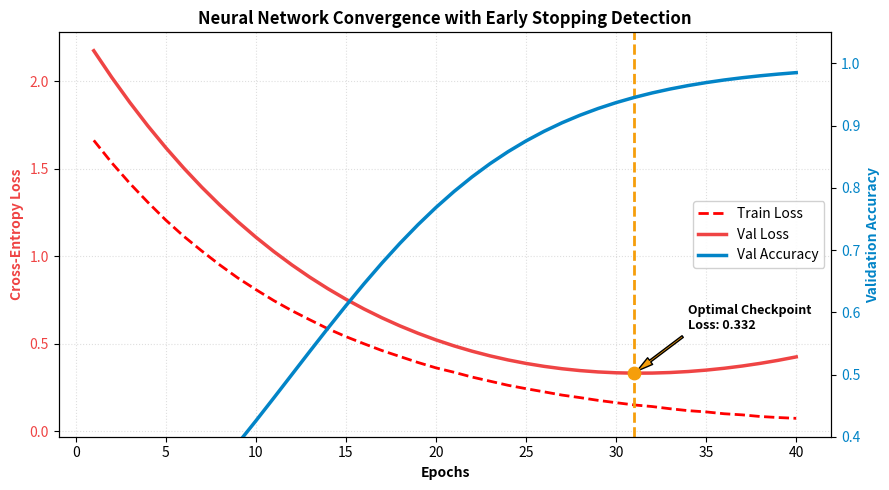

This chart was generated by the following Python code:
"""
=============================================================================
TOPIC 15: Practice Problems
Script 01: Problem 1 - Dual-Axis Learning Curve with Early Stopping Marker
Mentor: Sukanta Hui (Coder & AccoTax, Barrackpore)
Students: Debangshu, Susmita, Swadeep, Tuhina, Sachin, Mahima, Abhronila
=============================================================================

PROBLEM STATEMENT:
Given 50 epochs of training data:
  1. Plot 'Train Loss' and 'Val Loss' on the primary Y-axis.
  2. Plot 'Validation Accuracy' on the secondary Y-axis (ax.twinx()).
  3. Identify the epoch with minimum validation loss (Early Stopping point).
  4. Draw a vertical dashed line and annotate the Early Stopping checkpoint.
"""

import matplotlib.pyplot as plt
import numpy as np

def section(title):
    print(f"\n{'='*75}\n  {title.upper()}\n{'='*75}")

section("PRACTICE PROBLEM 1: DUAL-AXIS EARLY STOPPING PLOT")

np.random.seed(42)
epochs = np.arange(1, 41)

# Synthetic loss curves (Val loss bottoms out around epoch 22, then begins overfitting)
train_loss = 1.8 * np.exp(-0.08 * epochs) + 0.05 * np.random.normal(0, 0.02, 40)
val_loss   = 1.9 * np.exp(-0.07 * epochs) + 0.0008 * (epochs - 22)**2 + 0.05

val_acc = 1.0 / (1.0 + np.exp(-0.15 * (epochs - 12)))

best_epoch_idx = np.argmin(val_loss)
best_epoch = epochs[best_epoch_idx]
best_loss = val_loss[best_epoch_idx]

fig, ax1 = plt.subplots(figsize=(9, 5))

# Primary Y-Axis: Loss
color_loss = '#ef4444'
ax1.set_xlabel("Epochs", fontweight='bold')
ax1.set_ylabel("Cross-Entropy Loss", color=color_loss, fontweight='bold')
l1 = ax1.plot(epochs, train_loss, 'r--', label='Train Loss', lw=2)
l2 = ax1.plot(epochs, val_loss, color=color_loss, label='Val Loss', lw=2.5)
ax1.tick_params(axis='y', labelcolor=color_loss)
ax1.grid(True, linestyle=":", alpha=0.4)

# Early Stopping Marker
ax1.axvline(best_epoch, color='#f59e0b', linestyle='--', lw=2, label=f'Early Stopping (Epoch {best_epoch})')
ax1.scatter([best_epoch], [best_loss], color='#f59e0b', s=80, zorder=5)
ax1.annotate(
    f"Optimal Checkpoint\nLoss: {best_loss:.3f}",
    xy=(best_epoch, best_loss),
    xytext=(best_epoch + 3, best_loss + 0.25),
    arrowprops=dict(facecolor='#f59e0b', shrink=0.05, width=1.5, headwidth=6),
    fontweight='bold',
    fontsize=9
)

# Secondary Y-Axis: Accuracy
ax2 = ax1.twinx()
color_acc = '#0284c7'
ax2.set_ylabel("Validation Accuracy", color=color_acc, fontweight='bold')
l3 = ax2.plot(epochs, val_acc, color=color_acc, lw=2.5, label='Val Accuracy')
ax2.tick_params(axis='y', labelcolor=color_acc)
ax2.set_ylim(0.4, 1.05)

# Unified Legend
lines = l1 + l2 + l3
labels = [l.get_label() for l in lines]
ax1.legend(lines, labels, loc='center right', framealpha=0.9)

plt.title("Neural Network Convergence with Early Stopping Detection", fontsize=12, fontweight='bold')
plt.tight_layout()
plt.close(fig)

print(f"✓ Problem 1 Solved! Early Stopping detected at Epoch {best_epoch} with loss {best_loss:.3f}.")
